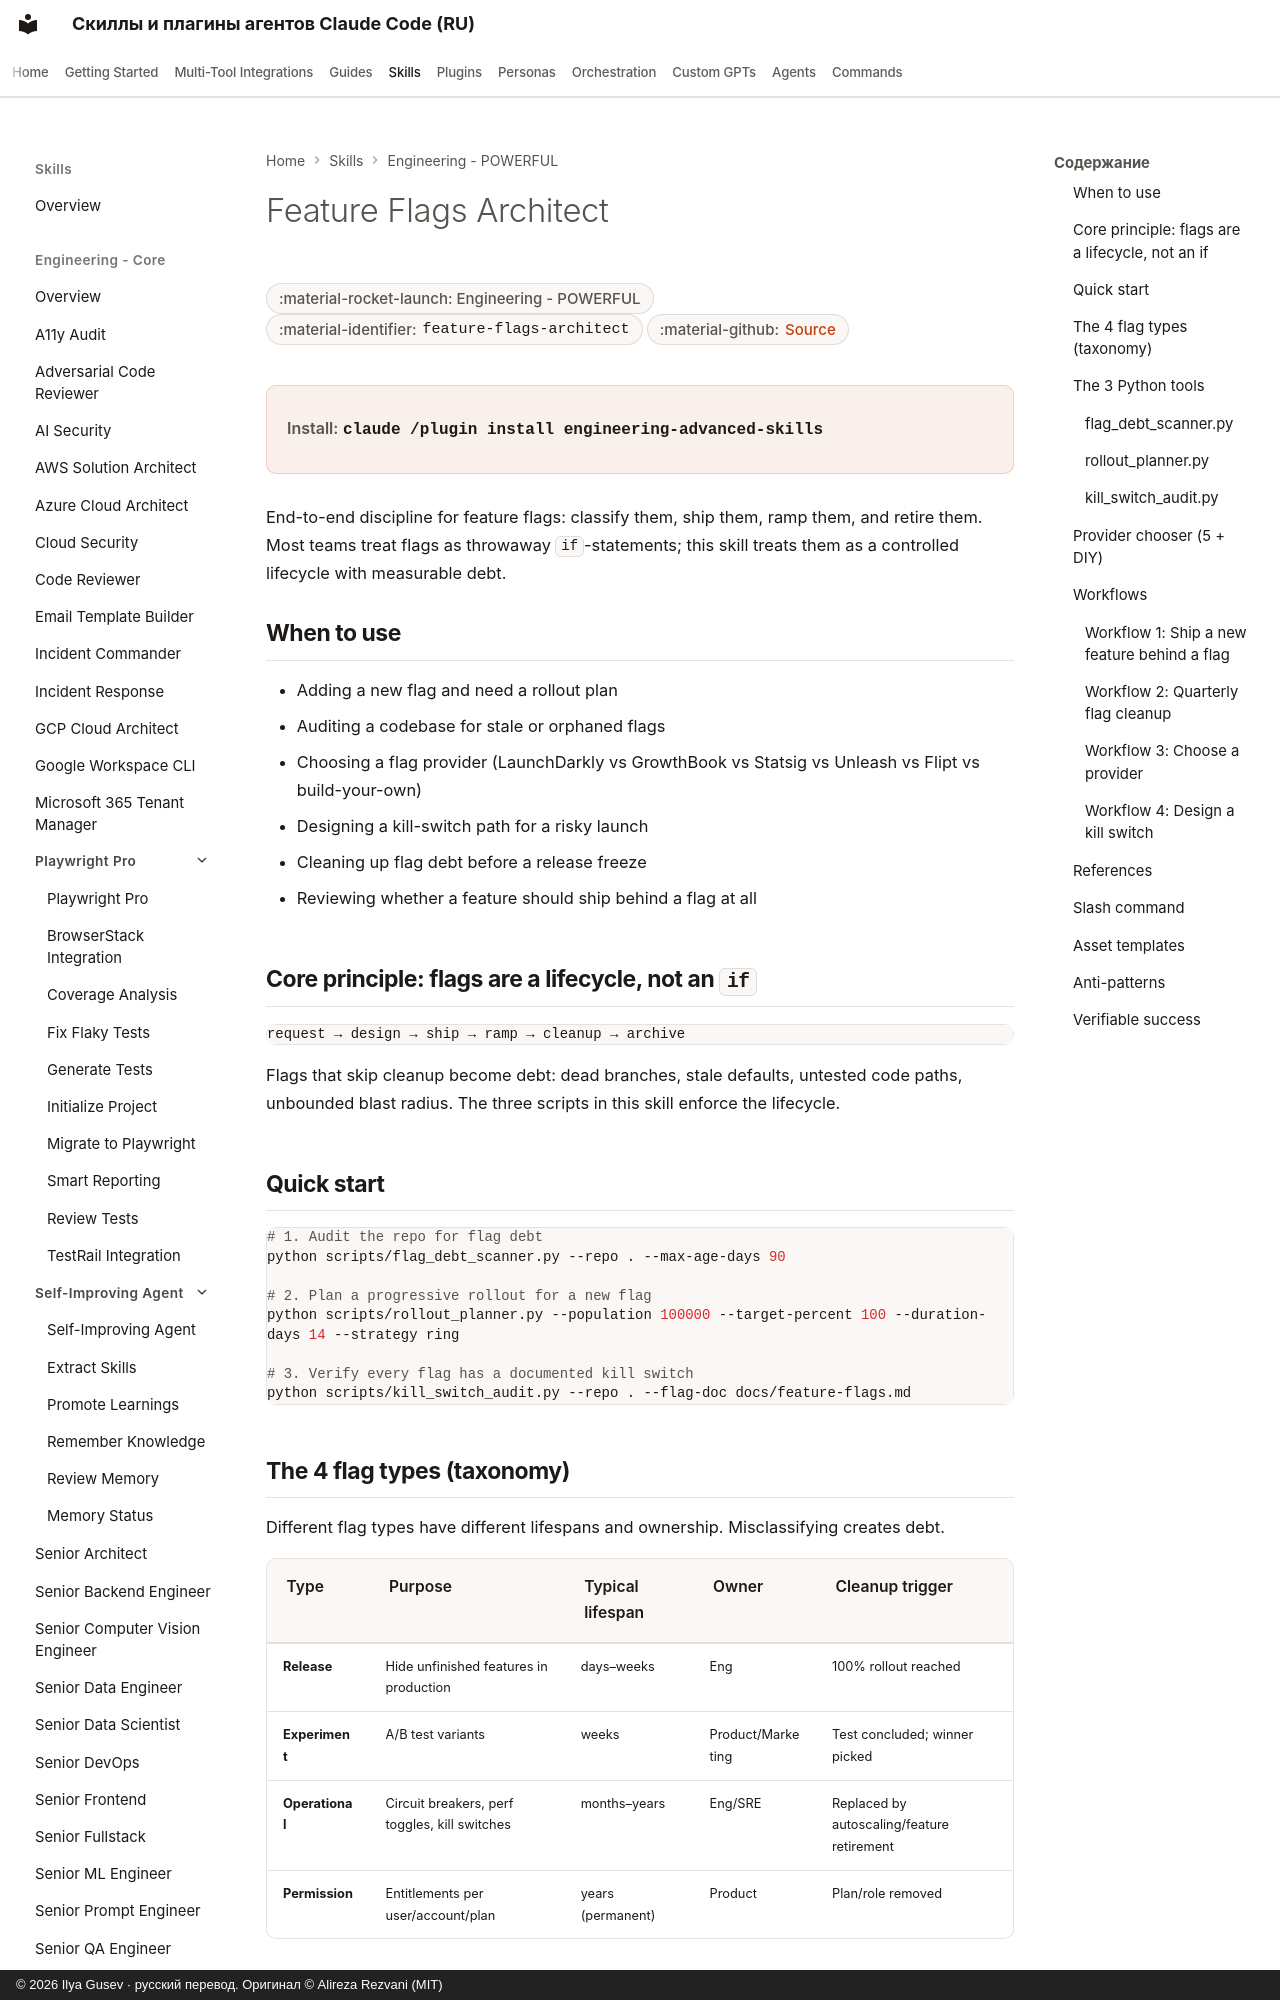

repository: imgusev/claude-skills-ru · page: skills/engineering/feature-flags-architect/index.html · generator: mkdocs · copyright: © 2026 Ilya Gusev · русский перевод. Оригинал © Alireza Rezvani (MIT)

---
title: "Feature Flags Architect — Agent Skill for Codex & OpenClaw"
description: "Use when adding, retiring, or auditing feature flags. Triggers on 'add a flag', 'ship behind a flag', 'rollout plan', 'kill switch', 'stale flags'. Agent skill for Claude Code, Codex CLI, Gemini CLI, OpenClaw."
---

# Feature Flags Architect

<div class="page-meta" markdown>
<span class="meta-badge">:material-rocket-launch: Engineering - POWERFUL</span>
<span class="meta-badge">:material-identifier: `feature-flags-architect`</span>
<span class="meta-badge">:material-github: <a href="https://github.com/imgusev/claude-skills-ru/tree/main/engineering/skills/feature-flags-architect/SKILL.md">Source</a></span>
</div>

<div class="install-banner" markdown>
<span class="install-label">Install:</span> <code>claude /plugin install engineering-advanced-skills</code>
</div>


End-to-end discipline for feature flags: classify them, ship them, ramp them, and retire them. Most teams treat flags as throwaway `if`-statements; this skill treats them as a controlled lifecycle with measurable debt.
